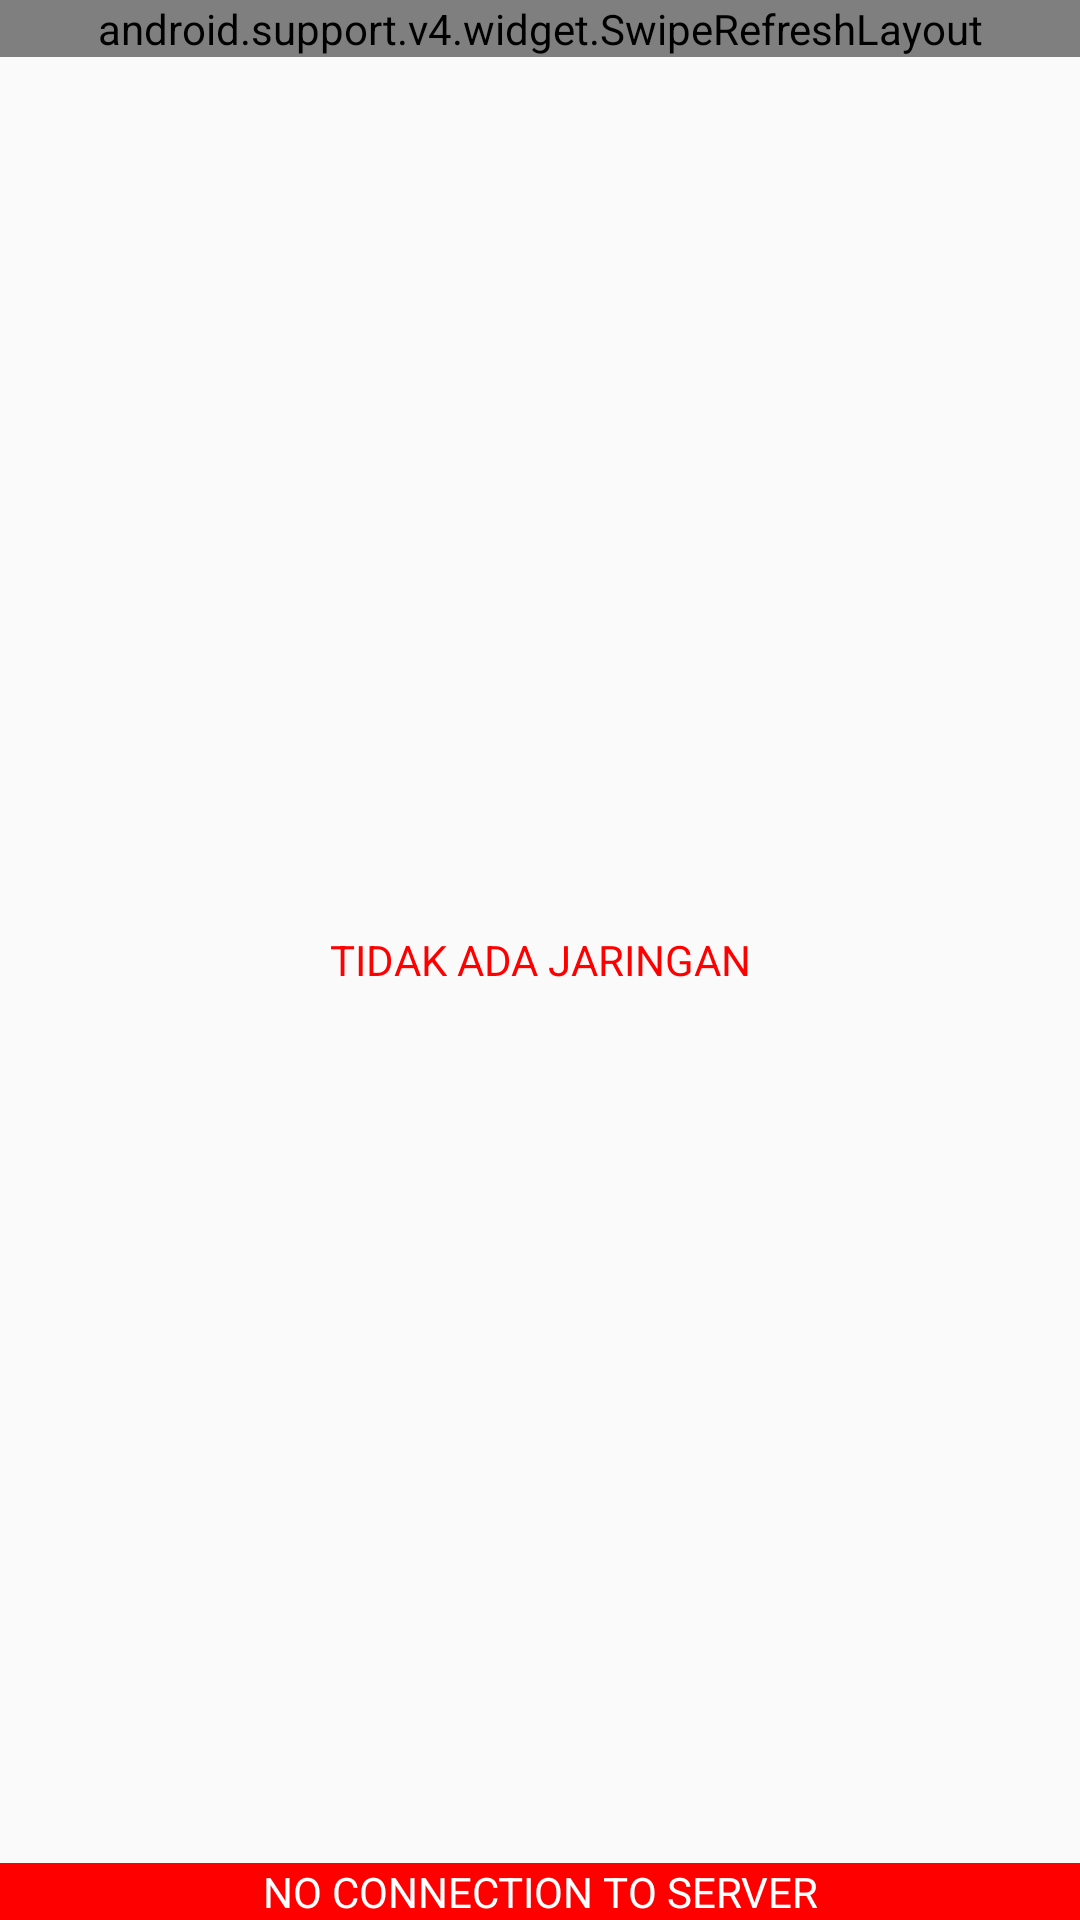

Write the Android layout XML for this screen, with the resource values it uses.
<!-- AndroidManifest.xml: application theme AppTheme -->
<!-- res/layout/fragment_berita.xml -->
<?xml version="1.0" encoding="utf-8"?>
<RelativeLayout xmlns:android="http://schemas.android.com/apk/res/android"
    xmlns:tools="http://schemas.android.com/tools"
    android:layout_width="match_parent"
    android:layout_height="match_parent">

    <android.support.v4.widget.SwipeRefreshLayout
        android:id="@+id/refresh"
        android:layout_width="match_parent"
        android:layout_height="wrap_content">

        <android.support.v7.widget.RecyclerView
            android:id="@+id/rvBerita"
            android:layout_width="match_parent"
            android:layout_height="match_parent" />
    </android.support.v4.widget.SwipeRefreshLayout>

    <LinearLayout
        android:id="@+id/jaringan"
        android:layout_centerInParent="true"
        android:orientation="horizontal"
        android:layout_width="match_parent"
        android:layout_height="wrap_content"
        tools:ignore="UselessLeaf">

        <TextView
            android:textColor="#ff0000"
            android:layout_width="match_parent"
            android:layout_height="wrap_content"
            android:text="@string/no_koneksi"
            android:gravity="center_horizontal"
            android:textAllCaps="true"/>

    </LinearLayout>

    <LinearLayout
        android:id="@+id/koneksi"
        android:layout_alignParentBottom="true"
        android:orientation="horizontal"
        android:layout_width="match_parent"
        android:layout_height="wrap_content"
        android:background="#ff0000"
        tools:ignore="UselessLeaf">

        <TextView
            android:textColor="@color/white"
            android:layout_width="match_parent"
            android:layout_height="wrap_content"
            android:text="@string/koneksi_gagal"
            android:gravity="center_horizontal"
            android:textAllCaps="true"/>

    </LinearLayout>

</RelativeLayout>
<!-- resources referenced by this layout -->
<resources>
  <color name="white">#ffffff</color>
  <string name="koneksi_gagal">No Connection to Server</string>
  <string name="no_koneksi">Tidak Ada Jaringan</string>
  <style name="AppTheme" parent="Theme.AppCompat.Light.NoActionBar">
          
          <item name="colorPrimary">@color/colorPrimary</item>
          <item name="colorPrimaryDark">@color/colorPrimaryDark</item>
          <item name="colorAccent">@color/colorAccent</item>
      </style>
  <color name="colorPrimary">#3F51B5</color>
  <color name="colorPrimaryDark">#64dd17</color>
  <color name="colorAccent">#ffffff</color>
</resources>
